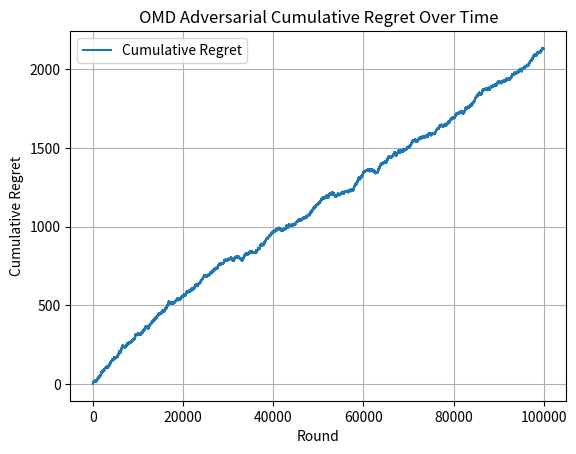

The matplotlib source for this figure:
import numpy as np
import math
import matplotlib.pyplot as plt
import random

def drawArm(probabilities_of_choosing_arms):
    choice = random.uniform(0, sum(probabilities_of_choosing_arms))
    choiceIndex = 0
    for probability_of_arm in probabilities_of_choosing_arms:
        choice -= probability_of_arm
        if choice <= 0:
            return choiceIndex
        choiceIndex += 1

def newtons_approximation_for_arm_weights(normalization_factor, estimated_loss_vector, learning_rate):
    weights_for_arms = []
    epsilon = 0.001
    sum_of_weights = 0
    for arm in range(len(estimated_loss_vector)):
        inner_product = learning_rate * (estimated_loss_vector[arm] - normalization_factor)
        exponent_of_inner_product = math.pow(inner_product + epsilon, -2)
        weight_of_arm = 4 * exponent_of_inner_product
        weights_for_arms.append(weight_of_arm)
        for arm_weight in range(len(weights_for_arms)):
            sum_of_weights += weights_for_arms[arm_weight]
        numerator = sum_of_weights - 1
        denominator = learning_rate * math.pow(sum_of_weights, 3/2) 
        updated_normalization_factor = normalization_factor - (numerator / denominator)
        difference_in_normalization_factors = updated_normalization_factor - normalization_factor
        if(difference_in_normalization_factors < epsilon):
            break
        else:
            continue
    return weights_for_arms, updated_normalization_factor

class OMD:
    def __init__(self, number_of_arms, learning_rate, regularizer=5):
        self.number_of_arms = number_of_arms
        self.learning_rate = learning_rate
        self.regularizer = regularizer
        self.weights = [1.0] * number_of_arms
        self.normalization_factor = 0
        self.estimated_loss_vector = [0.0] * number_of_arms

    def select_arm(self):
        sum_weights = sum(self.weights)
        probabilities = []
        for w in self.weights:
            probability = w/sum_weights
            probabilities.append(probability)
        return drawArm(probabilities)

    def update(self, chosen_arm, loss):
        if self.weights[chosen_arm] > 0:
            x = loss / self.weights[chosen_arm]
        else:
            x = 0
        growth_factor = math.exp((self.learning_rate / self.number_of_arms) * x)
        self.weights[chosen_arm] *= growth_factor
        self.estimated_loss_vector[chosen_arm] += loss
        self.weights, self.normalization_factor = newtons_approximation_for_arm_weights(
            self.normalization_factor, self.estimated_loss_vector, self.learning_rate
    )

class AdversarialEnvironment:
    def __init__(self, number_of_arms):
        self.number_of_arms = number_of_arms
        self.history = np.zeros(number_of_arms)
        self.best_arm = random.randint(0, number_of_arms - 1)

    def getLoss(self, chosen_arm):
        self.history[chosen_arm] += 1
        if chosen_arm == self.best_arm:
            return 1 if random.random() < 0.7 else 0
        else:
            return 1 if random.random() < 0.3 else 0


learning_rate = 0.01
number_of_arms = 10
T = 100000
loss_function = AdversarialEnvironment(number_of_arms)
omd = OMD(number_of_arms, learning_rate)

regrets = []
cumulative_loss = 0

for t in range(T):
    chosen_arm = omd.select_arm()
    loss = loss_function.getLoss(chosen_arm)
    cumulative_loss += loss
    omd.update(chosen_arm, loss)
    
    optimal_loss = (t + 1) * 0.3
    regrets.append(cumulative_loss - optimal_loss)

plt.plot(regrets, label='Cumulative Regret')
plt.xlabel('Round')
plt.ylabel('Cumulative Regret')
plt.title("OMD Adversarial Cumulative Regret Over Time")
plt.legend()
plt.grid()
plt.show()